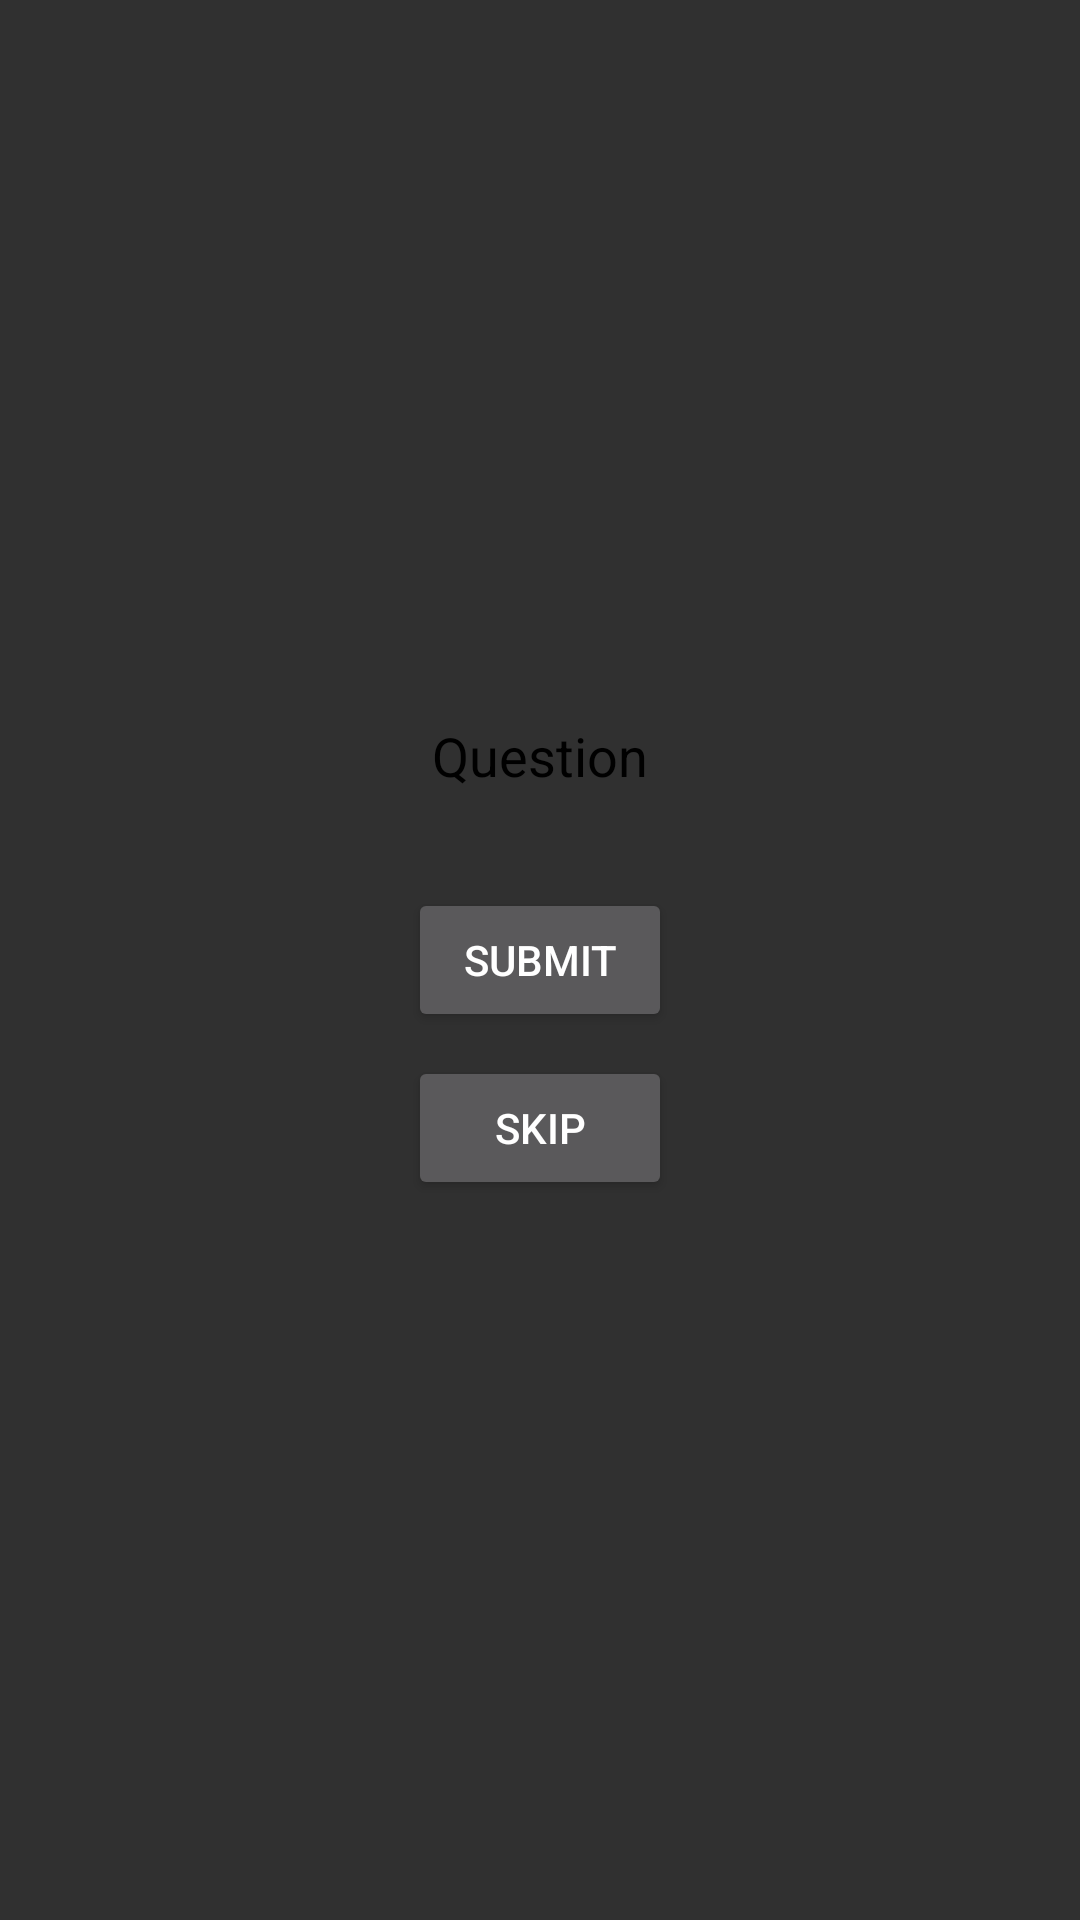

Write the Android layout XML for this screen, with the resource values it uses.
<!-- AndroidManifest.xml: activity theme Theme.AppCompat.NoActionBar -->
<!-- res/layout/activity_quiz.xml -->
<LinearLayout xmlns:android="http://schemas.android.com/apk/res/android"
    android:layout_width="match_parent"
    android:layout_height="match_parent"
    android:orientation="vertical"
    android:padding="16dp"
    android:gravity="center">

    <TextView
        android:id="@+id/questionText"
        android:layout_width="match_parent"
        android:layout_height="wrap_content"
        android:text="Question"
        android:textSize="18sp"
        android:layout_marginBottom="16dp"
        android:textColor="@color/black"
        android:gravity="center"/>

    <RadioGroup
        android:id="@+id/optionsGrou"
        android:layout_width="match_parent"
        android:layout_height="wrap_content"
        android:orientation="vertical"/>

    <Button
        android:id="@+id/submitButton"
        android:layout_width="wrap_content"
        android:layout_height="wrap_content"
        android:text="Submit"
        android:layout_marginTop="16dp"/>

    <Button
        android:id="@+id/skipButton"
        android:layout_width="wrap_content"
        android:layout_height="wrap_content"
        android:text="Skip"
        android:layout_marginTop="8dp"/>

    <TextView
        android:id="@+id/resultText"
        android:layout_width="match_parent"
        android:layout_height="wrap_content"
        android:text="Results"
        android:textSize="16sp"
        android:gravity="center"
        android:visibility="gone"
        android:layout_marginTop="16dp"/>
</LinearLayout>
<!-- resources referenced by this layout -->
<resources>

  <!-- not gathered from this repository: default colours our renderer supplied (Android Studio template values) -->
  <color name="black">#FF000000</color>
</resources>
